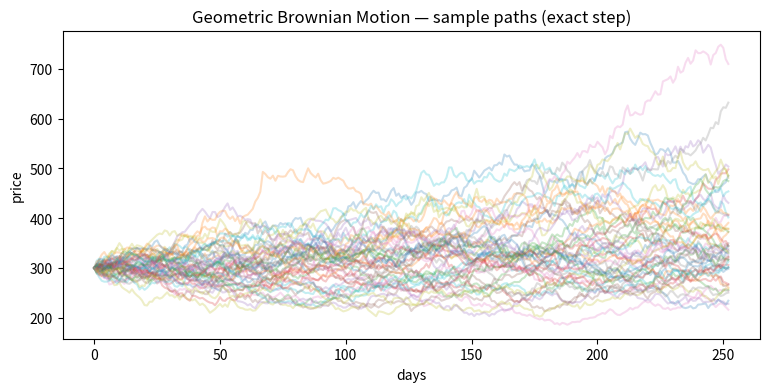
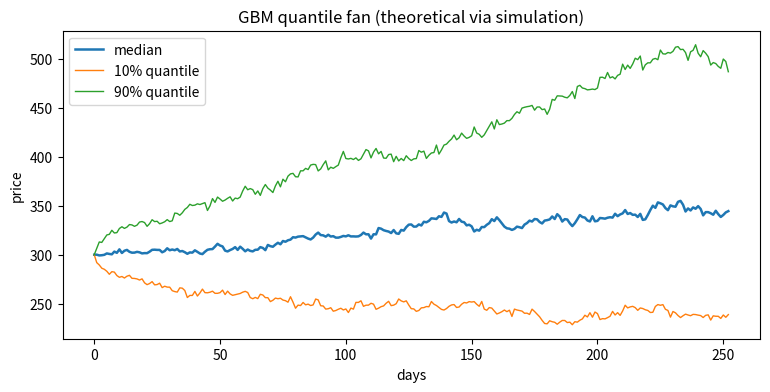

These figures' Python source, in order:
"""
Geometric Brownian Motion (GBM) simulator — annotated

Context & cross-refs:
- Step 2 notebook: method-of-moments for μ, σ from log-returns.
- Step 3 notebook: Itô result for log-prices and the **exact GBM step**.
- Step 4 notebook: calibration on real data + diagnostics & coverage.

Why two update rules?
- exact: S_{t+Δt} = S_t * exp((μ - 0.5 σ²) Δt + σ sqrt(Δt) Z), Z ~ N(0,1)
         -> **always positive**, matches GBM one-step distribution exactly
- euler: S_{t+Δt} = S_t + μ S_t Δt + σ S_t sqrt(Δt) Z
         -> generic, but may go **negative** with coarse Δt / large σ

Units:
- μ is per year, σ is per sqrt(year), Δt is in years (e.g., 1/252 for daily)
"""

from __future__ import annotations
import math
import numpy as np
import matplotlib.pyplot as plt

class StochasticProcess:
    """
    Minimal GBM process with two step methods:
      - 'exact'  (recommended for GBM)
      - 'euler'  (generic SDE discretization; can go negative)

    Parameters
    ----------
    drift : float
        μ — annualized drift of the **level** S_t.
    volatility : float
        σ — annualized volatility (per sqrt(year)).
    delta_t : float
        Δt in **years** (daily ≈ 1/252).
    initial_asset_price : float
        S_0 > 0.
    method : {'exact','euler'}
        Update rule for each time_step().
    seed : int | None
        Random seed for reproducibility.
    """

    def __init__(
        self,
        drift: float,
        volatility: float,
        delta_t: float,
        initial_asset_price: float,
        method: str = "exact",
        seed: int | None = 42,
    ):
        self.drift = float(drift)
        self.volatility = float(volatility)
        self.delta_t = float(delta_t)
        self.current_asset_price = float(initial_asset_price)
        self.asset_prices = [self.current_asset_price]
        self.method = method.lower()
        self.rng = np.random.default_rng(seed)

        if self.current_asset_price <= 0:
            raise ValueError("initial_asset_price must be > 0")
        if self.method not in {"exact", "euler"}:
            raise ValueError("method must be 'exact' or 'euler'")

    def time_step(self):
        """
        Advance one time step of length Δt using the chosen method.

        References:
        - Exact step (Step 3): ensures S_{t+Δt} > 0 and matches one-step log-return
          mean/variance: E[Δ ln S] = (μ − ½σ²)Δt, Var[Δ ln S] = σ²Δt.
        - Euler–Maruyama: generic discretization; may produce negative prices.
        """
        Z = self.rng.standard_normal()                # Z ~ N(0,1)
        dt = self.delta_t
        S = self.current_asset_price
        mu = self.drift
        sigma = self.volatility

        if self.method == "exact":
            # GBM exact multiplicative update (recommended)
            drift_term = (mu - 0.5 * sigma**2) * dt
            diff_term  = sigma * math.sqrt(dt) * Z
            S_next = S * math.exp(drift_term + diff_term)
        else:
            # Euler step (warning: can go negative if shock is large)
            dW = math.sqrt(dt) * Z
            dS = mu * S * dt + sigma * S * dW
            S_next = S + dS

        self.asset_prices.append(S_next)
        self.current_asset_price = S_next

    def simulate(self, years: float) -> np.ndarray:
        """
        Simulate one full path for a given horizon in years.

        Notes:
        - n_steps = round(years / Δt). If years is not a multiple of Δt,
          we ignore the tiny remainder for simplicity.
        """
        n_steps = int(round(years / self.delta_t))
        for _ in range(n_steps):
            self.time_step()
        return np.asarray(self.asset_prices, dtype=float)

# --------------------------
# Example usage (single run)
# --------------------------
if __name__ == "__main__":
    # Params (annualized): feel free to change
    mu = 0.20                 # 20% annual drift
    sigma = 0.30              # 30% annual vol
    dt = 1/252                # daily step (trading year)
    S0 = 300.0
    years = 1.0

    # Simulate many paths to visualize the "fan" (Step 3 intuition)
    n_paths = 100
    paths = []
    for i in range(n_paths):
        proc = StochasticProcess(
            drift=mu, volatility=sigma, delta_t=dt, initial_asset_price=S0,
            method="exact", seed=1234 + i  # different seed per path
        )
        path = proc.simulate(years=years)
        paths.append(path)

    paths = np.vstack(paths)  # shape: (n_paths, n_steps+1)

    # Time axis in trading days
    t = np.arange(paths.shape[1])

    # Plot a handful of paths to avoid over-plotting
    plt.figure(figsize=(9, 4))
    for i in range(min(50, n_paths)):
        plt.plot(t, paths[i], alpha=0.25)
    plt.title("Geometric Brownian Motion — sample paths (exact step)")
    plt.xlabel("days")
    plt.ylabel("price")
    plt.show()

    # Optional: show 10%/50%/90% quantiles over time (mini fan chart)
    qlo, qmed, qhi = np.quantile(paths, [0.10, 0.50, 0.90], axis=0)
    plt.figure(figsize=(9, 4))
    plt.plot(t, qmed, label="median", linewidth=1.8)
    plt.plot(t, qlo,  label="10% quantile", linewidth=1)
    plt.plot(t, qhi,  label="90% quantile", linewidth=1)
    plt.title("GBM quantile fan (theoretical via simulation)")
    plt.xlabel("days")
    plt.ylabel("price")
    plt.legend()
    plt.show()
